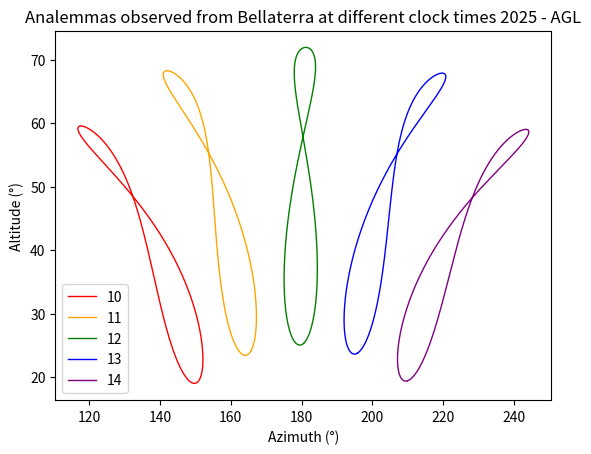

This chart was generated by the following Python code:
# -*- coding: utf-8 -*-
"""
Created on Mon May 19 00:16:21 2025

@author: andrea
"""

import numpy as np
import matplotlib.pyplot as plt
import pandas as pd

# SIMULATION OF AN ANALEMMA
# DATA INPUTS------------------------------------------------

# Parameters of Earth's orbit
e=0.0176
epsilon=np.radians(23.45)
P = np.radians(12.3)
T=365.25

#Coordenades Bellaterra
phi = np.radians(41.505789)
landa = np.radians(2.089509)

# EQUATIONS--------------------------------------------------
def Mean_anomaly(N): # Mean anomaly for day N
    return 2*np.pi*(N-3)/T

def EOT(Ma, ecc, tilt): #Equation Of Time)
    return -( -2*ecc*np.sin(Ma)-(np.tan(tilt/2))**2 * np.sin(2*(Ma+P)) ) * (720 / np.pi)
 #in minutes

def delta(N): #Sun's declination
    return -epsilon * np.cos((2*np.pi*(N+10))/T)

def altitude(HA, d): #Sun's altitude
    return np.arcsin(np.sin(phi)*np.sin(d) + np.cos(phi)*np.cos(d)*np.cos(HA))

def azimuth(d, h, HA): #Sun's azimut
    cosA = (np.sin(d) - np.sin(phi) * np.sin(h)) / (np.cos(phi) * np.cos(h))
    cosA = np.clip(cosA, -1, 1)
    A = np.arccos(cosA)
    if HA > 0:
        A = 2 * np.pi - A
    return A

# LOOP---------------------------------------------------------
times = [10, 11, 12, 13, 14]  # in hours
colors = ['red', 'orange', 'green', 'blue', 'purple']
j=0

for t in times:
    days=[]
    altitude_list = []
    azimuth_list = []
    
    for i in range(1,366):
        M = Mean_anomaly(i)
        solar_time = t + (EOT(M,e,epsilon))/60
        H = np.radians(15 * (solar_time - 12))
        dec = delta(i)
        alt = altitude(H,dec)
        az = azimuth(dec, alt, H)
     
        altitude_list.append(np.degrees(alt))
        azimuth_list.append(np.degrees(az))
        
    plt.plot(azimuth_list, altitude_list, linewidth=1, label=t, color=colors[j])
    j+=1
    
# PLOT-----------------------------------------------------
plt.title("Analemmas observed from Bellaterra at different clock times 2025 - AGL")
plt.xlabel("Azimuth (°)")
plt.ylabel("Altitude (°)")
plt.legend()
plt.show()